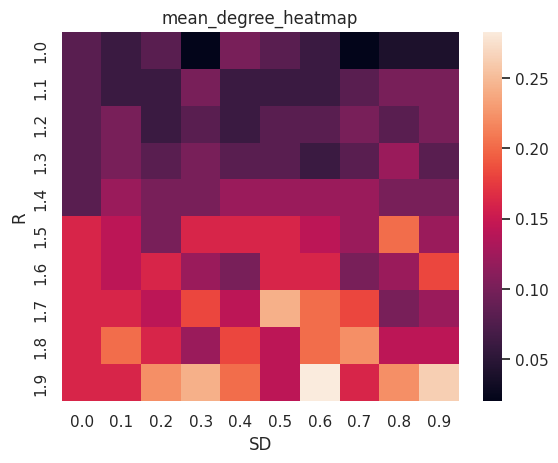

Write the Python code that produced this figure.
import numpy as np
import matplotlib.pyplot as plt
import seaborn as sns
import pandas as pd
import itertools
class coordinate: #class for coordinate
    def __init__(self,x,y):
        self.coordinate = [x,y]
    
    def Random_Process(self,SD): 
        self.coordinate[0] = self.coordinate[0]+np.random.normal(0,SD)
        self.coordinate[1] = self.coordinate[1]+np.random.normal(0,SD)

    def x(self):
        return self.coordinate[0]
    
    def y(self):
        return self.coordinate[1]

    def xto(self,x):
        self.coordinate[0] = x
    
    def yto(self,y):
        self.coordinate[1] = y

def Distance(node1 , node2 , R , length): #calculate distance between 2 nodes in torus , if distance is greater than R ,return -1
    if node1.x() + R > length  and  node2.x() - R < 0 or node2.x() + R > length  and  node1.x() - R < 0: 
        #check whether both circle centered at node1,2 passed the vertical border
        #we want to fixed the point at right
        if node1.x() + R > length:
            LeftNode = node2
            RightNode = node1
        else:
            LeftNode = node1
            RightNode = node2 
        #check whether both circle centered at node1,2 passed the horizontal border
        if node1.y() + R > length  and  node2.y() - R < 0 or node2.y() + R > length  and  node1.y() - R < 0:
            #move both x and y
            if LeftNode.y() + R > length: #it's on the upper left ,we add length to x and minus length to y
                res =  np.sqrt((LeftNode.x()+length - RightNode.x())**2 +  (LeftNode.y() - length - RightNode.y())**2)
            else:#it's on the lower left we add length to both x and y
                res  = np.sqrt((LeftNode.x()+length - RightNode.x())**2 +  (LeftNode.y() + length - RightNode.y())**2)
        else: # it's just on left we move add length to x
            res =  np.sqrt((LeftNode.x()+length - RightNode.x())**2 +  (LeftNode.y() - RightNode.y())**2)
    elif  node1.y() + R > length  and  node2.y() - R < 0 or node2.y() + R > length  and  node1.y() - R < 0: #check y conditions
        #we want upper node be fixed
        if node1.y() + R > length:
            UpperNode = node1
            LowerNode = node2
        else:
            UpperNode = node2
            LowerNode = node1 
        res =  np.sqrt((UpperNode.x() - LowerNode.x())**2 +  (LowerNode.y()+length - UpperNode.y())**2)
    else:
        res = np.sqrt((node1.x() - node2.x())**2 +  (node1.y() - node2.y())**2)
    #check if distance is less than R
    if res > R:
        res = -1 # -1 repersents they are not connected
    return res 

class Graph: # class for graph where R is radius, SD is standard deviation
    def __init__(self , shape , R , SD , length):
        self.graph = []
        self.shape = shape
        self.R = R
        self.SD = SD
        self.length = length

        if self.shape == "square" :
            for i in range(length):
                for j in range(length):
                    self.graph.append(coordinate(i+1/2,j+1/2))
        elif self.shape == "triangle":
            for i in range (length):
                for j in range(length):
                    if i%2 == 0:
                        self.graph.append(coordinate(j+1/2,i+1/2))
                    else:
                        self.graph.append(coordinate(j+1,i+1/2))
                                
    def Print_Graph(self): #method for checking
        res = ""
        for i in range((self.length)**2):
            res = res + str(self.graph[i].coordinate)
            print(res)
    
    def Get_XY_List(self): #get a list contains 2 lists, 1st list stores x values 2nd list stores y values, used for plotting
        X = []
        Y = []
        for i in range((self.length)**2):
            X.append(self.graph[i].x())
            Y.append(self.graph[i].y())
        return [X,Y]

    def Plot_Graph(self): # plot the graph
        plt.plot(self.Get_XY_List()[0],self.Get_XY_List()[1],".")
        plt.show()

    def Random_Movement(self):
        for i in range((self.length)**2):

            self.graph[i].Random_Process(self.SD) # take random movement for each node

            if self.graph[i].x() > self.length : # make sure we are working in a torus
                self.graph[i].xto(self.graph[i].x() - self.length) # checking conditions for x
            elif self.graph[i].x() < 0 :
                self.graph[i].xto(self.length - self.graph[i].x())
            
            if self.graph[i].y() > self.length : # checking conditions for y
                self.graph[i].yto(self.graph[i].y() - self.length) 
            elif self.graph[i].y() < 0 :
                self.graph[i].yto(self.length - self.graph[i].y())

    def Find_Components(self):
        #not complete yet
        #loop until there is no more element in original list
        Avaliable_Nodes = self.graph
        current_Node = Avaliable_Nodes.pop(0)
        current_queue = []
        To_Sub = []
        res = []
        current_component = []

        #loop for first time to enter while
        for i in range(len(Avaliable_Nodes)):
            if Distance(current_Node,Avaliable_Nodes[i] , self.R ,self.length) != -1:
                current_queue.append(Avaliable_Nodes[i])
            else :
                To_Sub.append(Avaliable_Nodes[i])
        current_component.append(current_Node)
        Avaliable_Nodes =  To_Sub
        if len(current_queue) == 0 :
            current_Node = Avaliable_Nodes.pop(0) 
            res.append(current_component)   
            current_component = []
        else :
            current_Node = current_queue.pop(0)
        To_Sub = []


        while len(Avaliable_Nodes) != 0 :
            while True:
                for i in range(len(Avaliable_Nodes)):#loop through the current node, find nodes within R
                    if Distance(current_Node,Avaliable_Nodes[i], self.R ,self.length) != -1:
                        current_queue.append(Avaliable_Nodes[i])
                    else :
                        To_Sub.append(Avaliable_Nodes[i])
                current_component.append(current_Node)
                if len(current_queue) != 0 :
                    current_Node = current_queue.pop(0) 
                Avaliable_Nodes =  To_Sub
                To_Sub = []
                if len(current_queue) == 0:
                    break
            if len(Avaliable_Nodes) != 0:
                current_Node = Avaliable_Nodes.pop(0)
            res.append(current_component)
            current_component = []
        return res
    
    def largest_component(self):
        components = self.Find_Components()
        res = 0
        for i in range(len(components)):
            if len(components[i]) > res:
                res = len(components[i])
        return res
    def mean_degree(self):
        pointers = self.Get_XY_List()
        components = []
        i = 0
        degree = 0
        while i != len(pointers[0]) - 1:
            component = [pointers[0][i], pointers[1][i]]
            components.append(component)
            i = i + 1
        for j in range(len(components)):
            coordinate1 = coordinate(components[j][0],components[j][1])
            for k in range(len(components)):
                coordinate2 = coordinate(components[k][0],components[k][1])
            if Distance(coordinate1, coordinate2, self.R, self.length) != -1:
                degree = degree + 1
            else:
                degree = degree
        return (2*degree)/len(components)
def largest_component_heatmap():
    data = []
    current_D = []
    average = 0
    for i in range(10):        
        for j in range(10):
            for k in range(100):
                foo = Graph("square",1+0.1*i,0.1*j,10)
                foo.Random_Movement()
                average += foo.largest_component()
            current_D.append(average/100)
            average = 0
        data.append(current_D)
        current_D = []
    label1 = [1,1.1,1.2,1.3,1.4,1.5,1.6,1.7,1.8,1.9]
    label2 = [0,0.1,0.2,0.3,0.4,0.5,0.6,0.7,0.8,0.9]
    df_cm = pd.DataFrame(data, index = label1,
                  columns = label2)
    sns.set()
    ax = sns.heatmap(df_cm)
    ax.set_ylabel('R')
    ax.set_xlabel('SD')
    ax.set_title('larget_component_heatmap')
    print(str(data))
    plt.show()
def mean_degree_heatmap():
    data = []
    average = 0
    r = [1, 1.1, 1.2, 1.3, 1.4, 1.5, 1.6, 1.7, 1.8, 1.9]
    sd = [0, 0.1, 0.2, 0.3, 0.4, 0.5, 0.6, 0.7, 0.8, 0.9]
    rdsq = list(itertools.product(r, sd))
    rd = 0
    sq = 0
    while rd != 10:
        current_D = []
        for sq in range(10):
            foo = Graph("square",r[rd],sd[sq],10)
            foo.Random_Movement()
            average = foo.mean_degree()
            current_D.append(average)
        rd = rd + 1
        data.append(current_D)
    label1 = [1, 1.1, 1.2, 1.3, 1.4, 1.5, 1.6, 1.7, 1.8, 1.9]
    label2 = [0, 0.1, 0.2, 0.3, 0.4, 0.5, 0.6, 0.7, 0.8, 0.9]
    df_cm = pd.DataFrame(data, index =  label1, columns = label2)
    sns.set()
    ax = sns.heatmap(df_cm)
    ax.set_ylabel('R')
    ax.set_xlabel('SD')
    ax.set_title('mean_degree_heatmap')
    plt.show()
myGraph = Graph("square",1,0,10)
print(myGraph.mean_degree())
#myGraph.Random_Movement()
#myGraph.Plot_Graph()
#print(myGraph.largest_component())
mean_degree_heatmap()
